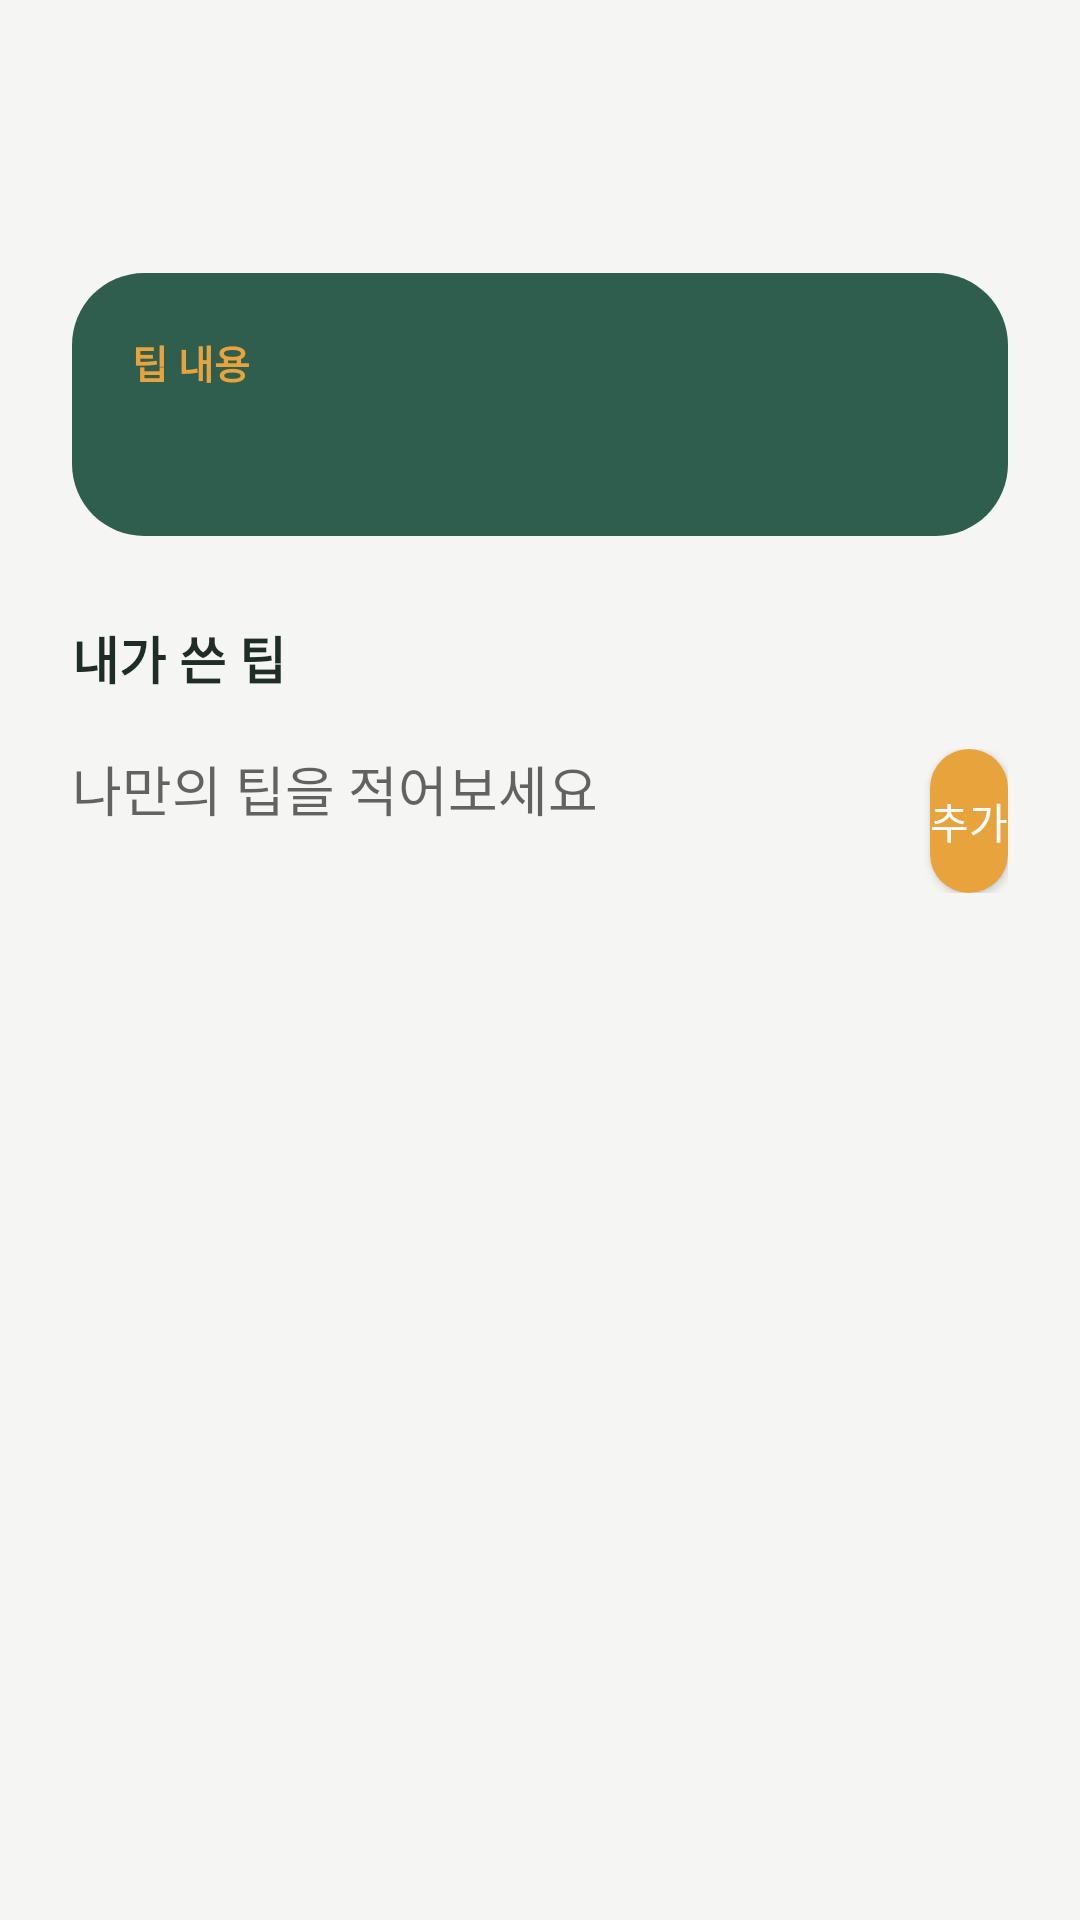

The Android layout XML behind this screen, and the referenced resources:
<!-- AndroidManifest.xml: application theme Theme.Household -->
<!-- res/layout/activity_tip_detail.xml -->
<?xml version="1.0" encoding="utf-8"?>
<ScrollView xmlns:android="http://schemas.android.com/apk/res/android"
    xmlns:tools="http://schemas.android.com/tools"
    android:layout_width="match_parent"
    android:layout_height="match_parent"
    android:background="@color/background_light"
    android:fillViewport="true">

    <LinearLayout
        android:layout_width="match_parent"
        android:layout_height="wrap_content"
        android:orientation="vertical"
        android:padding="24dp">

        <TextView
            android:id="@+id/tvTipPath"
            android:layout_width="wrap_content"
            android:layout_height="wrap_content"
            android:textColor="@color/text_gray"
            android:textSize="13sp"
            tools:text="청소 › 세탁기" />

        <TextView
            android:id="@+id/tvTipTitle"
            android:layout_width="wrap_content"
            android:layout_height="wrap_content"
            android:layout_marginTop="4dp"
            android:layout_marginBottom="16dp"
            android:textColor="@color/text_dark"
            android:textSize="22sp"
            android:textStyle="bold"
            tools:text="세탁기 냄새 관리" />

        
        <LinearLayout
            android:layout_width="match_parent"
            android:layout_height="wrap_content"
            android:orientation="vertical"
            android:background="@drawable/bg_card_navy"
            android:padding="20dp">

            <TextView
                android:layout_width="wrap_content"
                android:layout_height="wrap_content"
                android:text="@string/label_tip_content"
                android:textColor="@color/accent_orange"
                android:textSize="13sp"
                android:textStyle="bold" />

            <TextView
                android:id="@+id/tvTipContent"
                android:layout_width="match_parent"
                android:layout_height="wrap_content"
                android:layout_marginTop="8dp"
                android:lineSpacingExtra="4dp"
                android:textColor="@color/text_white"
                android:textSize="15sp"
                tools:text="세탁조는 두 달에 한 번 ..." />
        </LinearLayout>

        
        <TextView
            android:layout_width="wrap_content"
            android:layout_height="wrap_content"
            android:layout_marginTop="28dp"
            android:layout_marginBottom="10dp"
            android:text="@string/label_my_tip"
            android:textColor="@color/text_dark"
            android:textSize="17sp"
            android:textStyle="bold" />

        <LinearLayout
            android:id="@+id/myTipContainer"
            android:layout_width="match_parent"
            android:layout_height="wrap_content"
            android:orientation="vertical" />

        <TextView
            android:id="@+id/tvNoMyTip"
            android:layout_width="wrap_content"
            android:layout_height="wrap_content"
            android:padding="8dp"
            android:text="@string/msg_no_my_tip"
            android:textColor="@color/text_gray"
            android:visibility="gone" />

        <LinearLayout
            android:layout_width="match_parent"
            android:layout_height="wrap_content"
            android:orientation="horizontal"
            android:layout_marginTop="8dp">

            <EditText
                android:id="@+id/etMyTip"
                android:layout_width="0dp"
                android:layout_height="wrap_content"
                android:layout_weight="1"
                android:background="@drawable/bg_edittext"
                android:hint="@string/hint_my_tip_input"
                android:inputType="textMultiLine" />

            <Button
                android:id="@+id/btnAddMyTip"
                android:layout_width="wrap_content"
                android:layout_height="wrap_content"
                android:layout_gravity="center_vertical"
                android:layout_marginStart="8dp"
                android:background="@drawable/bg_btn_orange"
                android:text="@string/btn_add_my_tip"
                android:textColor="@color/text_white"
                android:elevation="0dp"
                android:minWidth="0dp" />
        </LinearLayout>

    </LinearLayout>
</ScrollView>
<!-- resources referenced by this layout -->
<resources>
  <color name="accent_orange">#E8A33D</color>
  <color name="background_light">#F5F6F4</color>
  <color name="text_dark">#1F2D27</color>
  <color name="text_gray">#7E8F87</color>
  <color name="text_white">#FFFFFF</color>
  <!-- drawable bg_btn_orange (drawable) -->
  <?xml version="1.0" encoding="utf-8"?>
  <selector xmlns:android="http://schemas.android.com/apk/res/android">
      <item android:state_pressed="true">
          <shape android:shape="rectangle">
              <solid android:color="@color/accent_orange_dark" />
              <corners android:radius="28dp" />
          </shape>
      </item>
      <item>
          <shape android:shape="rectangle">
              <solid android:color="@color/accent_orange" />
              <corners android:radius="28dp" />
          </shape>
      </item>
  </selector>
  <!-- drawable bg_card_navy (drawable) -->
  <?xml version="1.0" encoding="utf-8"?>
  <shape xmlns:android="http://schemas.android.com/apk/res/android" android:shape="rectangle">
      <solid android:color="@color/primary_navy" />
      <corners android:radius="24dp" />
  </shape>
  <string name="btn_add_my_tip">추가</string>
  <string name="hint_my_tip_input">나만의 팁을 적어보세요</string>
  <string name="label_my_tip">내가 쓴 팁</string>
  <string name="label_tip_content">팁 내용</string>
  <string name="msg_no_my_tip">아직 작성한 팁이 없습니다.</string>
  <style name="Theme.Household" parent="Theme.MaterialComponents.DayNight.NoActionBar">
          <item name="colorPrimary">@color/primary_navy</item>
          <item name="colorPrimaryDark">@color/primary_navy_dark</item>
          <item name="colorAccent">@color/accent_orange</item>
          <item name="android:windowBackground">@color/background_light</item>
          <item name="android:statusBarColor" tools:targetApi="lollipop">@color/primary_navy</item>
      </style>
  <color name="accent_orange_dark">#CC8B2C</color>
  <color name="primary_navy">#2F5D4E</color>
  <color name="primary_navy_dark">#24483C</color>
</resources>
